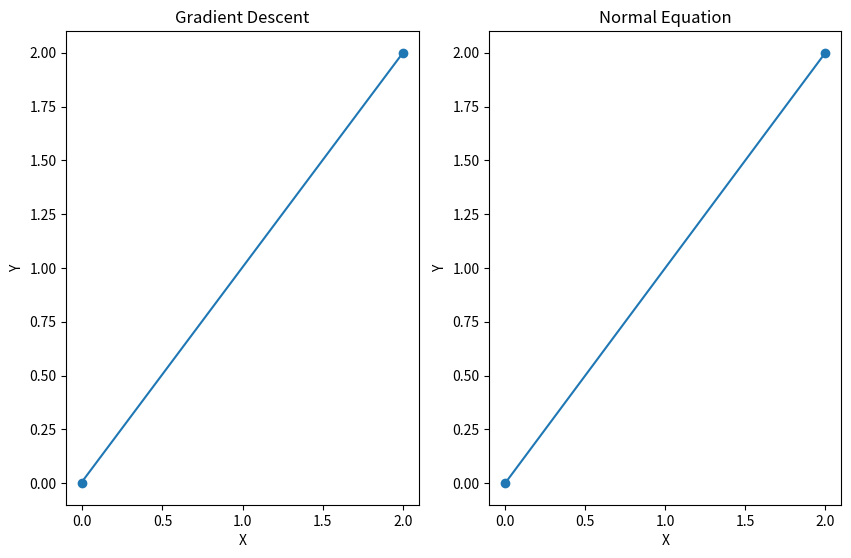

Source code (Python):
# Compare Normal Equation and Gradient Descent
import numpy as np
from numpy.linalg import inv
import matplotlib.pyplot as plt

def init_theta(shape):
    theta = np.array(np.zeros(shape))
    return theta

def linear_model(X, theta):
    return np.dot(X, theta)

def cost_function(n, Y, Y_pred):
    error = Y_pred - Y
    cost = (1/2*n) * np.dot(error.T, error)
    return cost

def update_weight(n, old_weight, X, y_pred, Y, lr=0.1):
    error = y_pred - Y
    new_weight = old_weight - ( (lr/n) * (np.dot(X.T, error)))
    return new_weight

def gradient_descent(n, X, Y, theta, epochs):
    cost_history = []
    Y_pred = linear_model(X, theta)
    theta_list = []
    cost_history.append(1e10)

    for _ in range(1, epochs+1):
        Y_pred = linear_model(X, theta)

        cost = cost_function(n, Y_pred, Y)
        cost_history.append(cost)
        
        theta = update_weight(n, theta, X, Y_pred, Y)
        theta_list.append(theta)

    cost_history.pop(0)            
        
    return cost_history, theta_list

def normal_equation(X, Y):
    theta = np.dot(inv(np.dot(X.T, X)),  np.dot(X.T, Y))
    return theta

def visualize_data(X, Y, normal_y_pred, gradient_y_pred):
    # Plot for compare
    fig, ax = plt.subplots(nrows=1, ncols=2, figsize=(10,6.15))

    ax[0].scatter(X, Y)
    ax[0].plot(X, gradient_y_pred)
    ax[0].set_title('Gradient Descent')
    ax[0].set_xlabel('X')
    ax[0].set_ylabel('Y')

    ax[1].scatter(X, Y)
    ax[1].plot(X, normal_y_pred)
    ax[1].set_title('Normal Equation')
    ax[1].set_xlabel('X')
    ax[1].set_ylabel('Y')

    plt.show()

if __name__ == '__main__':

    epochs = 100

    # X = np.array([29, 28, 34, 31, 25])
    # Y = np.array([77, 62, 93, 84, 59])

    X = np.array([0, 2])
    Y = np.array([0, 2])

    X_b = np.c_[np.ones((len(X), 1)), X]
    n = len(X)
    theta = init_theta(X_b.shape[1])

    # Normal Equation
    normal_theta = normal_equation(X_b, Y)
    normal_y_pred = linear_model(X_b, normal_theta)
    normal_cost = cost_function(n, Y, normal_y_pred)

    # Gradient Descent
    cost_history, theta_list = gradient_descent(n, X_b, Y, theta, epochs)
    theta = theta_list[-1]
    Y_pred = linear_model(X_b, theta)


    visualize_data(X, Y, normal_y_pred, Y_pred) #Display Graph